pico-8 play session: no input (idle), after a click and taps of 🅾, ❎, 🅾+❎, 🅾 in the second before t = 0

[t = 1 s] idle ~1s (no d-pad/buttons)
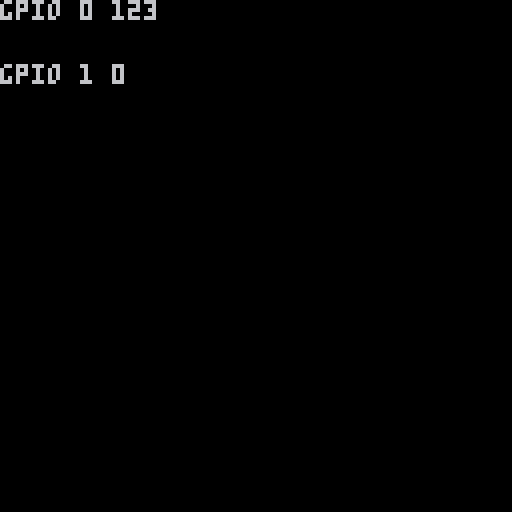

pico-8 cartridge
version 43
__lua__
-- safe gpio wrapper
gpio = {}
setmetatable(gpio, {
    __index = function(_, i)
        return peek(0x5f80 + i)
    end,
    __newindex = function(_, i, v)
        poke(0x5f80 + i, v)
    end
})

function _update()
    gpio[0] = 123      -- send to js
    v = gpio[1]  -- read from js
end

function _draw()
				cls()
				print("gpio 0 "..gpio[0], 0, 0)
				print("gpio 1 "..v, 0, 16)
end
__gfx__
00000000000000000000000000000000000000000000000000000000000000000000000000000000000000000000000000000000000000000000000000000000
00000000000000000000000000000000000000000000000000000000000000000000000000000000000000000000000000000000000000000000000000000000
00700700000000000000000000000000000000000000000000000000000000000000000000000000000000000000000000000000000000000000000000000000
00077000000000000000000000000000000000000000000000000000000000000000000000000000000000000000000000000000000000000000000000000000
00077000000000000000000000000000000000000000000000000000000000000000000000000000000000000000000000000000000000000000000000000000
00700700000000000000000000000000000000000000000000000000000000000000000000000000000000000000000000000000000000000000000000000000
